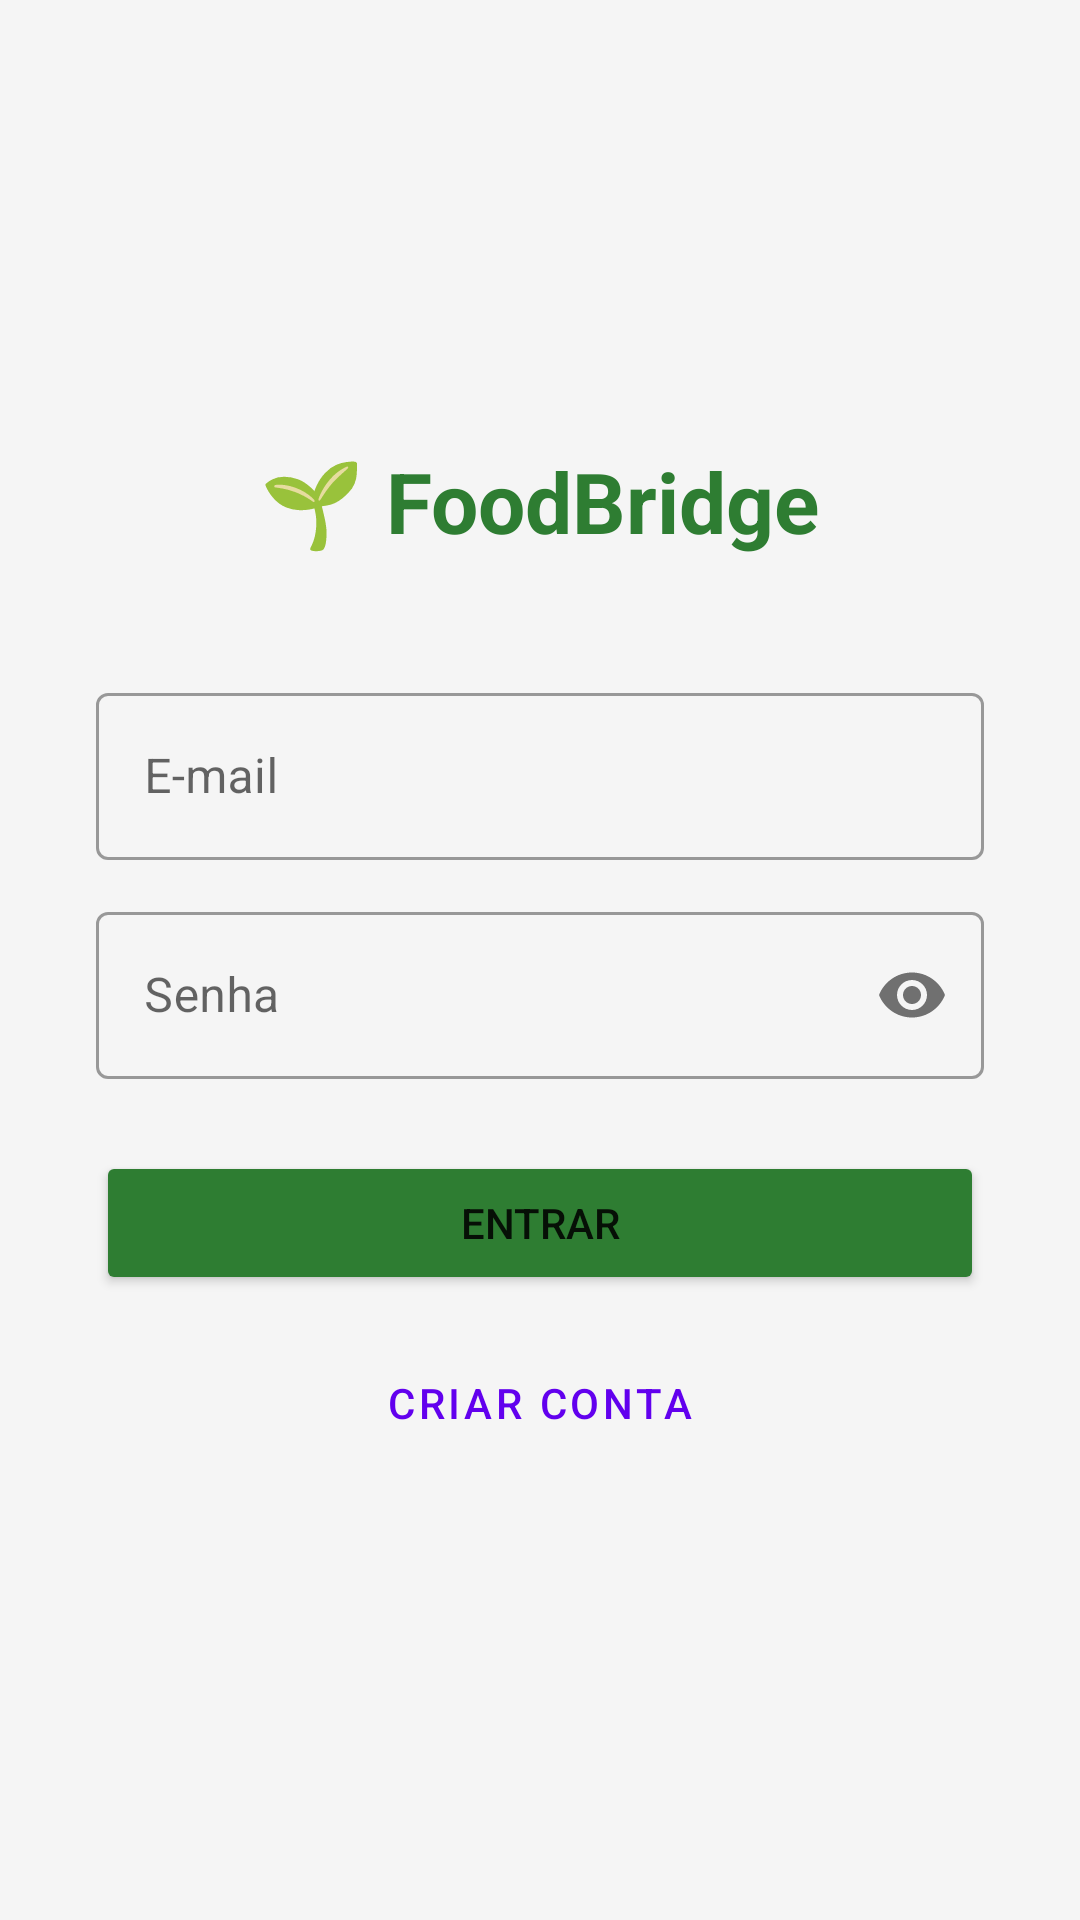

Reconstruct the res/layout file that produces this screen, plus the resources it refers to.
<!-- AndroidManifest.xml: application theme Theme.FoodBridgeAnalytics2 -->
<!-- res/layout/activity_login.xml -->
<?xml version="1.0" encoding="utf-8"?>
<LinearLayout xmlns:android="http://schemas.android.com/apk/res/android"
    android:layout_width="match_parent"
    android:layout_height="match_parent"
    android:orientation="vertical"
    android:gravity="center"
    android:padding="32dp"
    android:background="#F5F5F5">

    <TextView
        android:text="🌱 FoodBridge"
        android:textSize="28sp"
        android:textStyle="bold"
        android:textColor="#2E7D32"
        android:layout_marginBottom="40dp"
        android:layout_width="wrap_content"
        android:layout_height="wrap_content"/>

    <com.google.android.material.textfield.TextInputLayout
        android:layout_width="match_parent"
        android:layout_height="wrap_content"
        android:layout_marginBottom="12dp"
        style="@style/Widget.MaterialComponents.TextInputLayout.OutlinedBox">
        <com.google.android.material.textfield.TextInputEditText
            android:id="@+id/etEmail"
            android:layout_width="match_parent"
            android:layout_height="wrap_content"
            android:hint="E-mail"
            android:inputType="textEmailAddress"/>
    </com.google.android.material.textfield.TextInputLayout>

    <com.google.android.material.textfield.TextInputLayout
        android:layout_width="match_parent"
        android:layout_height="wrap_content"
        android:layout_marginBottom="24dp"
        style="@style/Widget.MaterialComponents.TextInputLayout.OutlinedBox"
        app:passwordToggleEnabled="true"
        xmlns:app="http://schemas.android.com/apk/res-auto">
        <com.google.android.material.textfield.TextInputEditText
            android:id="@+id/etSenha"
            android:layout_width="match_parent"
            android:layout_height="wrap_content"
            android:hint="Senha"
            android:inputType="textPassword"/>
    </com.google.android.material.textfield.TextInputLayout>

    <Button
        android:id="@+id/btnLogin"
        android:layout_width="match_parent"
        android:layout_height="wrap_content"
        android:text="Entrar"
        android:backgroundTint="#2E7D32"
        android:layout_marginBottom="12dp"/>

    <Button
        android:id="@+id/btnIrCadastro"
        android:layout_width="match_parent"
        android:layout_height="wrap_content"
        android:text="Criar conta"
        style="@style/Widget.MaterialComponents.Button.OutlinedButton"/>

    <ProgressBar
        android:id="@+id/progressBar"
        android:layout_width="wrap_content"
        android:layout_height="wrap_content"
        android:visibility="gone"
        android:layout_marginTop="16dp"/>

</LinearLayout>
<!-- resources referenced by this layout -->
<resources>
  <style name="Theme.FoodBridgeAnalytics2" parent="Theme.MaterialComponents.Light.NoActionBar">
      </style>
</resources>
